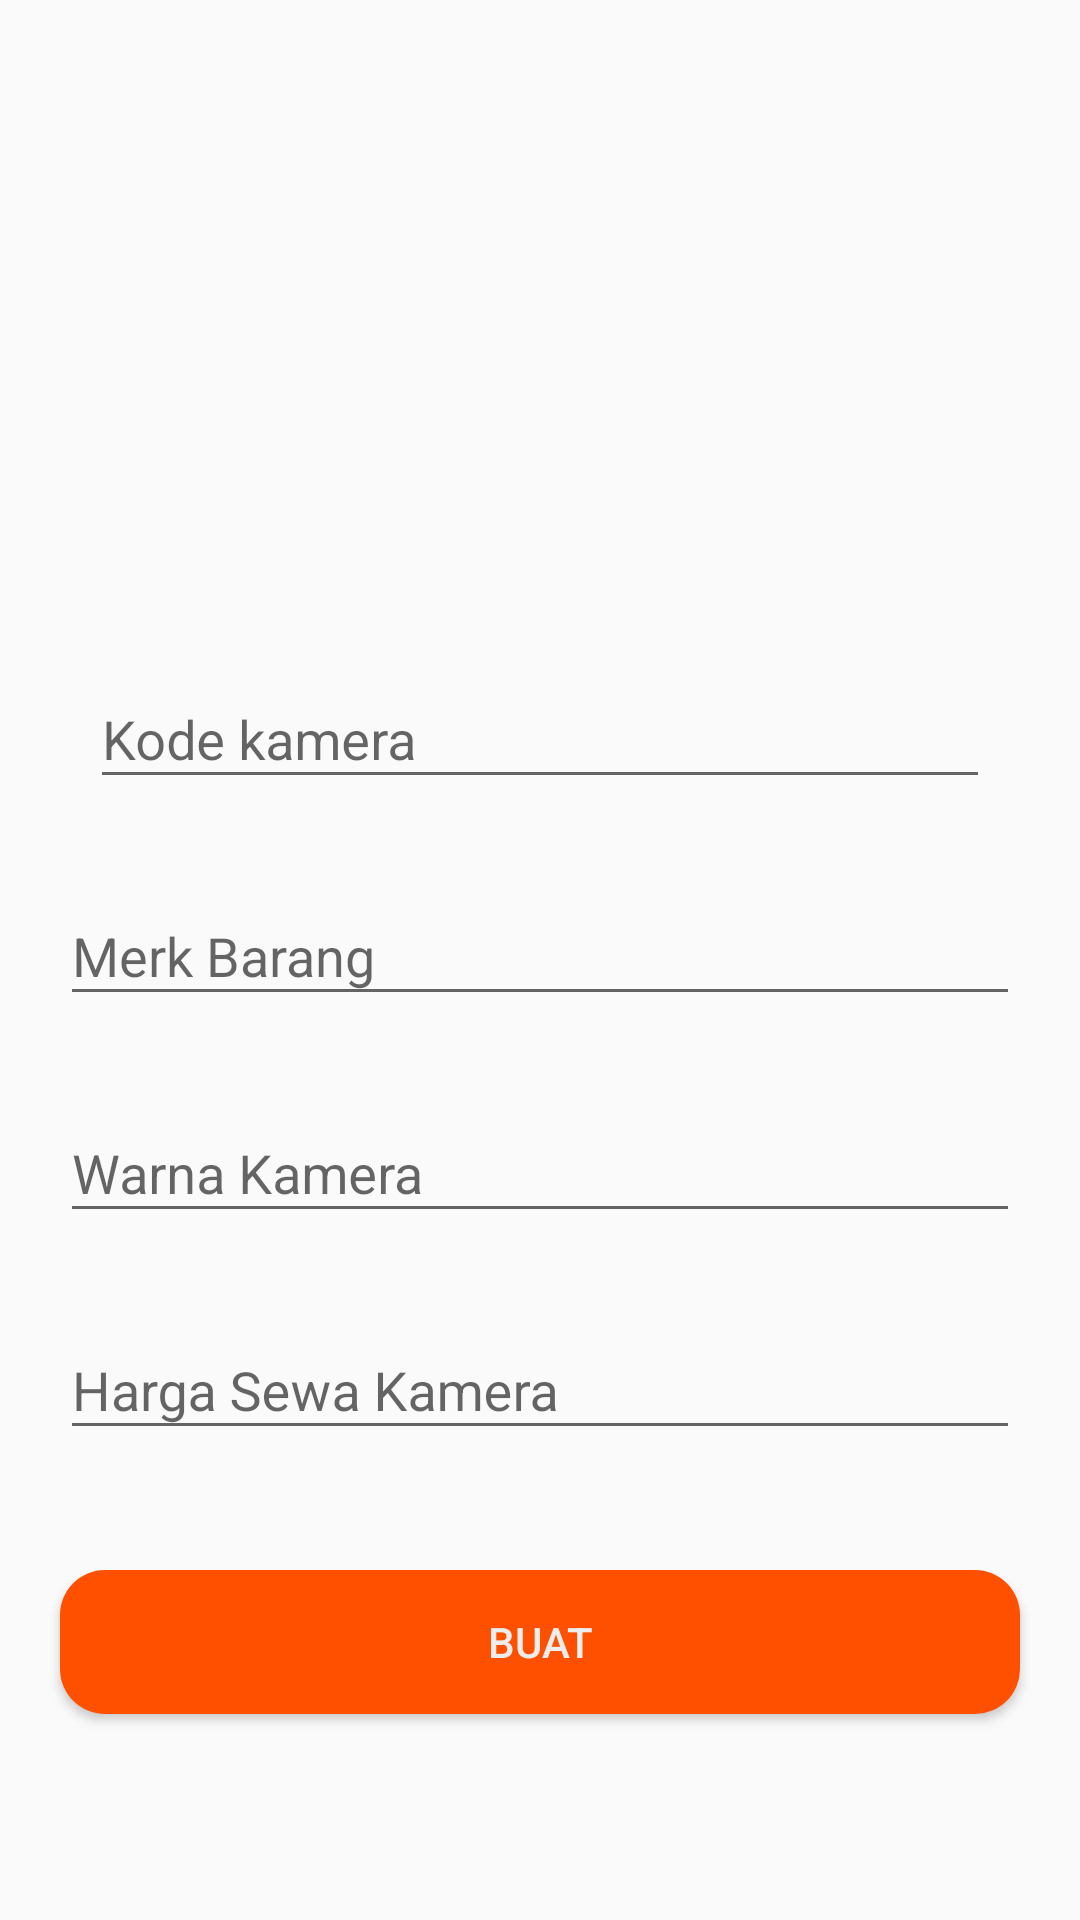

Android layout source for this screen:
<!-- AndroidManifest.xml: application theme AppTheme -->
<!-- res/layout/activity_addbarang.xml -->
<?xml version="1.0" encoding="utf-8"?>
<LinearLayout xmlns:android="http://schemas.android.com/apk/res/android"
    xmlns:app="http://schemas.android.com/apk/res-auto"
    xmlns:tools="http://schemas.android.com/tools"
    android:layout_width="match_parent"
    android:layout_height="match_parent"
    android:orientation="vertical"
    tools:context=".AddbarangActivity">

    <ImageView
        android:id="@+id/ivKamera"
        android:layout_width="401dp"
        android:layout_height="174dp"
        android:layout_marginTop="20dp"
        android:src="@drawable/kameraku" />

    <com.google.android.material.textfield.TextInputLayout
        android:layout_width="match_parent"
        android:layout_height="wrap_content"
        android:layout_marginTop="20dp"
        android:layout_marginHorizontal="30dp">

        <EditText
            android:id="@+id/etKode"
            android:layout_width="match_parent"
            android:layout_height="wrap_content"
            android:hint="Kode kamera" />
    </com.google.android.material.textfield.TextInputLayout>

    <com.google.android.material.textfield.TextInputLayout
        android:layout_width="match_parent"
        android:layout_height="wrap_content"
        android:layout_margin="20dp">

        <EditText
            android:id="@+id/etMerk"
            android:layout_width="match_parent"
            android:layout_height="wrap_content"
            android:hint="Merk Barang" />
    </com.google.android.material.textfield.TextInputLayout>

    <com.google.android.material.textfield.TextInputLayout
        android:layout_width="match_parent"
        android:layout_height="wrap_content"
        android:layout_marginHorizontal="20dp">

        <EditText
            android:id="@+id/etWarna"
            android:layout_width="match_parent"
            android:layout_height="wrap_content"
            android:hint="Warna Kamera" />
    </com.google.android.material.textfield.TextInputLayout>

    <com.google.android.material.textfield.TextInputLayout
        android:layout_width="match_parent"
        android:layout_height="wrap_content"
        android:layout_margin="20dp">

        <EditText
            android:id="@+id/etHarga"
            android:layout_width="match_parent"
            android:layout_height="wrap_content"
            android:hint="Harga Sewa Kamera" />
    </com.google.android.material.textfield.TextInputLayout>

    <Button
        android:id="@+id/btnBuat"
        android:layout_width="match_parent"
        android:layout_height="wrap_content"
        android:background="@drawable/cornerbutton"
        android:layout_margin="20dp"
        android:text="Buat"
        android:textColor="@color/lightGrayLine"
        />
</LinearLayout>
<!-- resources referenced by this layout -->
<resources>
  <color name="lightGrayLine">#ededed</color>
  <!-- drawable cornerbutton (drawable) -->
  <?xml version="1.0" encoding="utf-8"?>
  <shape xmlns:android="http://schemas.android.com/apk/res/android"
      android:shape="rectangle">
  
      <solid android:color="#FF5000"/>
  
      <corners android:radius="15dp"/>
  
  </shape>
  <style name="AppTheme" parent="Theme.AppCompat.Light.NoActionBar">
          
          <item name="colorPrimary">@color/coloraccent</item>
          <item name="colorPrimaryDark">@color/endcolor</item>
          <item name="colorAccent">@color/colorPrimary</item>
      </style>
  <color name="coloraccent">#ff5000</color>
  <color name="endcolor">#ff4500</color>
  <color name="colorPrimary">#FFC102</color>
</resources>
